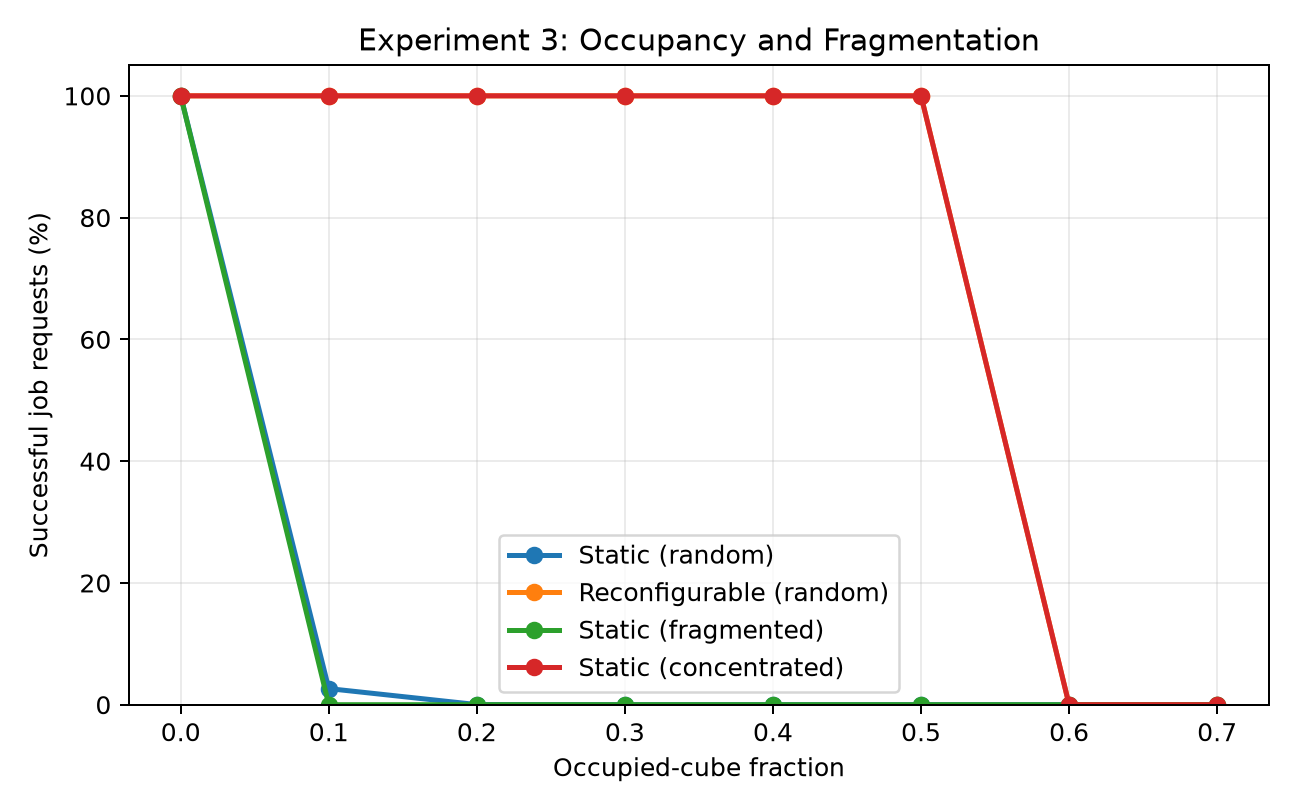

The table this chart was drawn from, first rows:
occupied_rate, series, success
0.0, Static (random), 1
0.0, Reconfigurable (random), 1
0.0, Static (fragmented), 1
0.0, Reconfigurable (fragmented), 1
0.0, Static (concentrated), 1
0.0, Reconfigurable (concentrated), 1
0.1, Static (random), 0.0264
0.1, Reconfigurable (random), 1
0.1, Static (fragmented), 0
0.1, Reconfigurable (fragmented), 1
0.1, Static (concentrated), 1
0.1, Reconfigurable (concentrated), 1
0.2, Static (random), 0.0002
0.2, Reconfigurable (random), 1
0.2, Static (fragmented), 0
0.2, Reconfigurable (fragmented), 1
0.2, Static (concentrated), 1
0.2, Reconfigurable (concentrated), 1
0.3, Static (random), 0
0.3, Reconfigurable (random), 1
0.3, Static (fragmented), 0
0.3, Reconfigurable (fragmented), 1
0.3, Static (concentrated), 1
0.3, Reconfigurable (concentrated), 1
0.4, Static (random), 0
0.4, Reconfigurable (random), 1
0.4, Static (fragmented), 0
0.4, Reconfigurable (fragmented), 1
0.4, Static (concentrated), 1
0.4, Reconfigurable (concentrated), 1
0.5, Static (random), 0
0.5, Reconfigurable (random), 1
0.5, Static (fragmented), 0
0.5, Reconfigurable (fragmented), 1
0.5, Static (concentrated), 1
0.5, Reconfigurable (concentrated), 1
0.6, Static (random), 0
0.6, Reconfigurable (random), 0
0.6, Static (fragmented), 0
0.6, Reconfigurable (fragmented), 0
0.6, Static (concentrated), 0
0.6, Reconfigurable (concentrated), 0
0.7, Static (random), 0
0.7, Reconfigurable (random), 0
0.7, Static (fragmented), 0
0.7, Reconfigurable (fragmented), 0
0.7, Static (concentrated), 0
0.7, Reconfigurable (concentrated), 0
